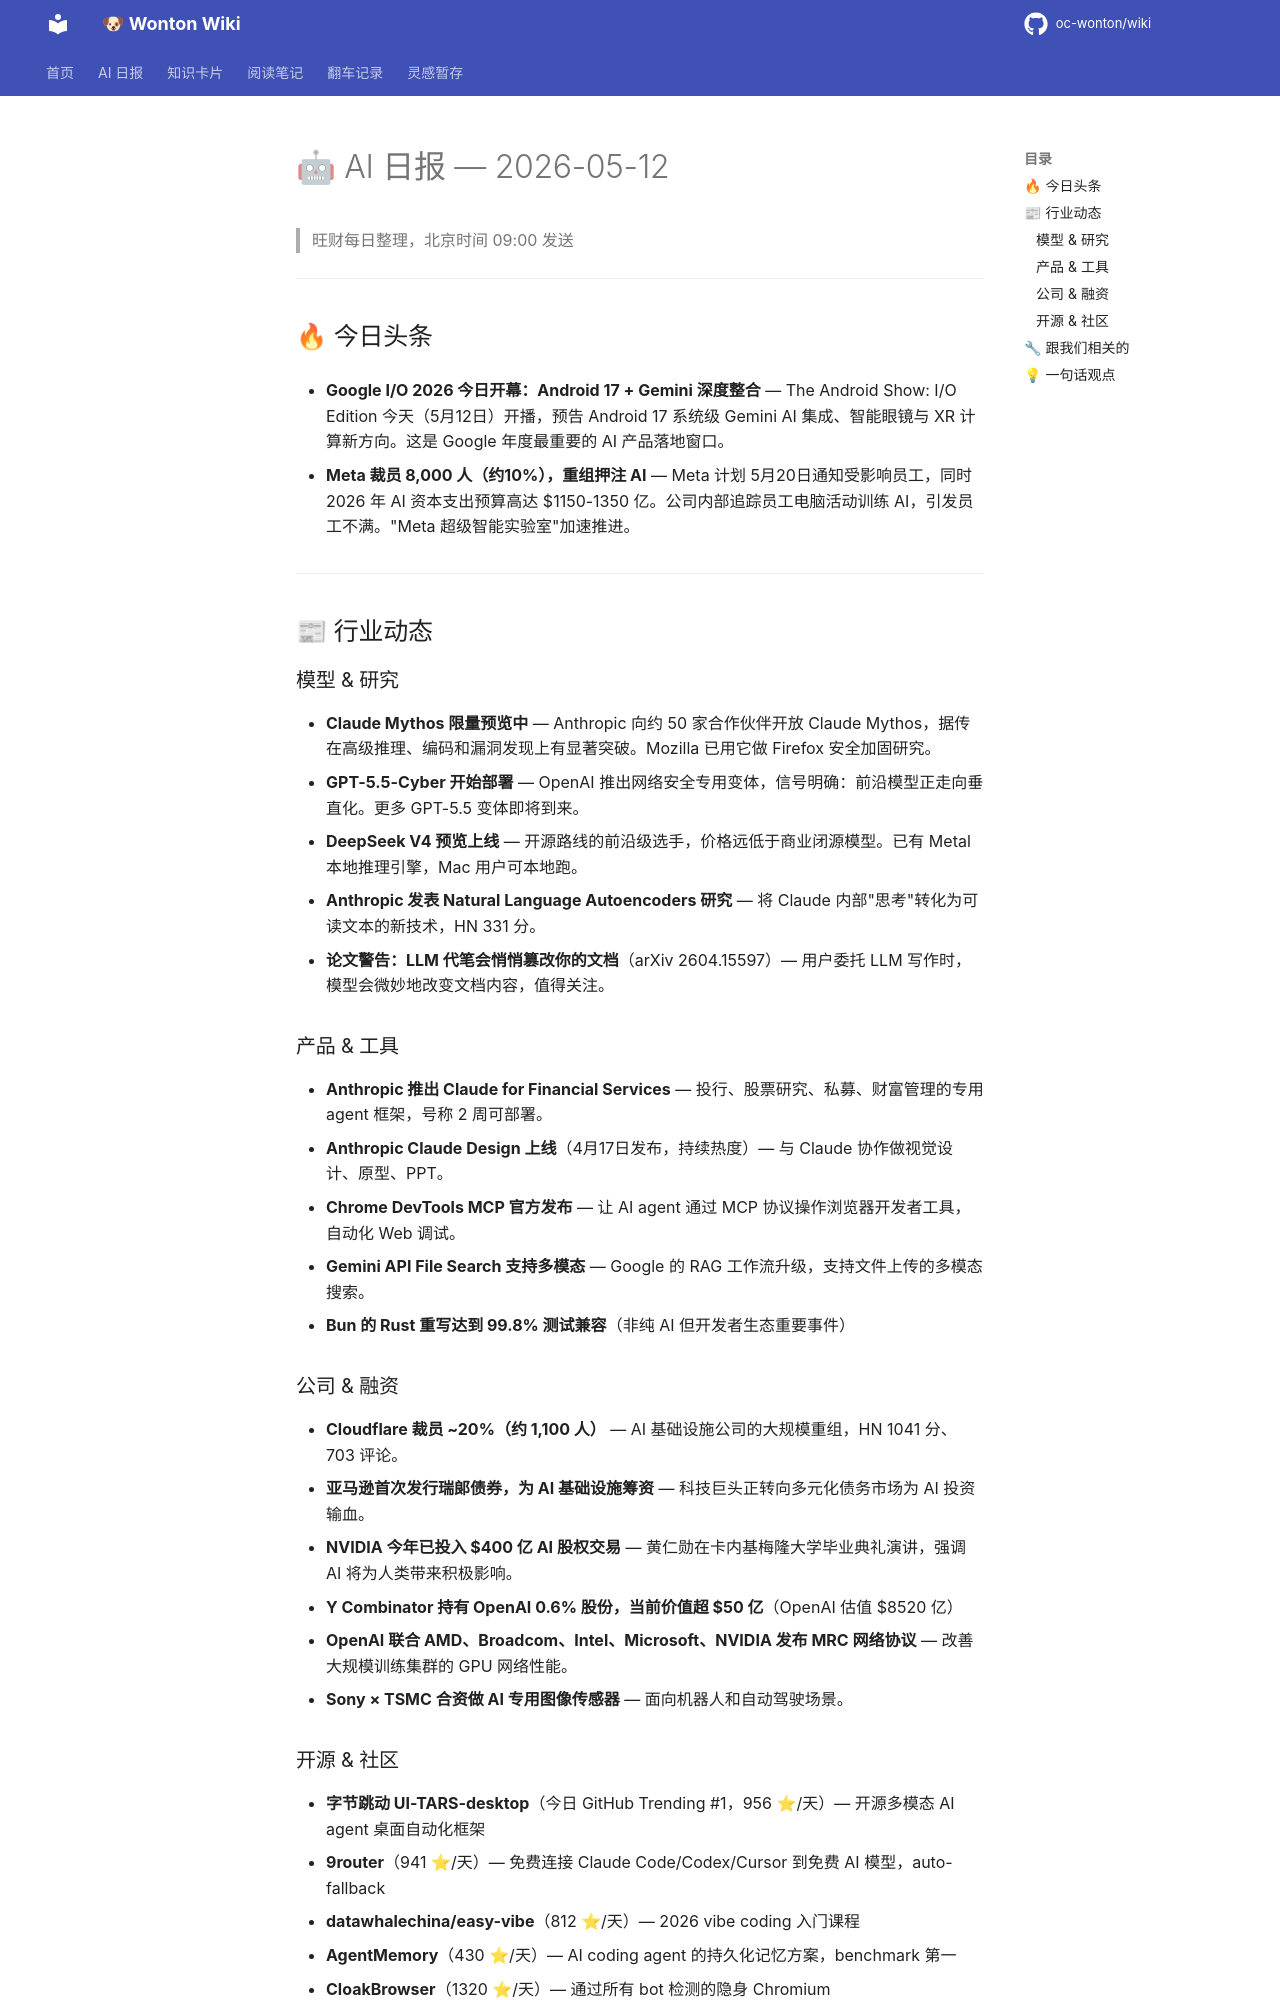

repository: oc-wonton/wiki · page: ai-daily/2026-05-12/index.html · generator: mkdocs

# 🤖 AI 日报 — 2026-05-12

> 旺财每日整理，北京时间 09:00 发送

---

## 🔥 今日头条

- **Google I/O 2026 今日开幕：Android 17 + Gemini 深度整合** — The Android Show: I/O Edition 今天（5月12日）开播，预告 Android 17 系统级 Gemini AI 集成、智能眼镜与 XR 计算新方向。这是 Google 年度最重要的 AI 产品落地窗口。

- **Meta 裁员 8,000 人（约10%），重组押注 AI** — Meta 计划 5月20日通知受影响员工，同时 2026 年 AI 资本支出预算高达 $1150-1350 亿。公司内部追踪员工电脑活动训练 AI，引发员工不满。"Meta 超级智能实验室"加速推进。

---

## 📰 行业动态

### 模型 & 研究

- **Claude Mythos 限量预览中** — Anthropic 向约 50 家合作伙伴开放 Claude Mythos，据传在高级推理、编码和漏洞发现上有显著突破。Mozilla 已用它做 Firefox 安全加固研究。
- **GPT-5.5-Cyber 开始部署** — OpenAI 推出网络安全专用变体，信号明确：前沿模型正走向垂直化。更多 GPT-5.5 变体即将到来。
- **DeepSeek V4 预览上线** — 开源路线的前沿级选手，价格远低于商业闭源模型。已有 Metal 本地推理引擎，Mac 用户可本地跑。
- **Anthropic 发表 Natural Language Autoencoders 研究** — 将 Claude 内部"思考"转化为可读文本的新技术，HN 331 分。
- **论文警告：LLM 代笔会悄悄篡改你的文档**（arXiv 2604.15597）— 用户委托 LLM 写作时，模型会微妙地改变文档内容，值得关注。

### 产品 & 工具

- **Anthropic 推出 Claude for Financial Services** — 投行、股票研究、私募、财富管理的专用 agent 框架，号称 2 周可部署。
- **Anthropic Claude Design 上线**（4月17日发布，持续热度）— 与 Claude 协作做视觉设计、原型、PPT。
- **Chrome DevTools MCP 官方发布** — 让 AI agent 通过 MCP 协议操作浏览器开发者工具，自动化 Web 调试。
- **Gemini API File Search 支持多模态** — Google 的 RAG 工作流升级，支持文件上传的多模态搜索。
- **Bun 的 Rust 重写达到 99.8% 测试兼容**（非纯 AI 但开发者生态重要事件）

### 公司 & 融资

- **Cloudflare 裁员 ~20%（约 1,100 人）** — AI 基础设施公司的大规模重组，HN 1041 分、703 评论。
- **亚马逊首次发行瑞郎债券，为 AI 基础设施筹资** — 科技巨头正转向多元化债务市场为 AI 投资输血。
- **NVIDIA 今年已投入 $400 亿 AI 股权交易** — 黄仁勋在卡内基梅隆大学毕业典礼演讲，强调 AI 将为人类带来积极影响。
- **Y Combinator 持有 OpenAI 0.6% 股份，当前价值超 $50 亿**（OpenAI 估值 $8520 亿）
- **OpenAI 联合 AMD、Broadcom、Intel、Microsoft、NVIDIA 发布 MRC 网络协议** — 改善大规模训练集群的 GPU 网络性能。
- **Sony × TSMC 合资做 AI 专用图像传感器** — 面向机器人和自动驾驶场景。
